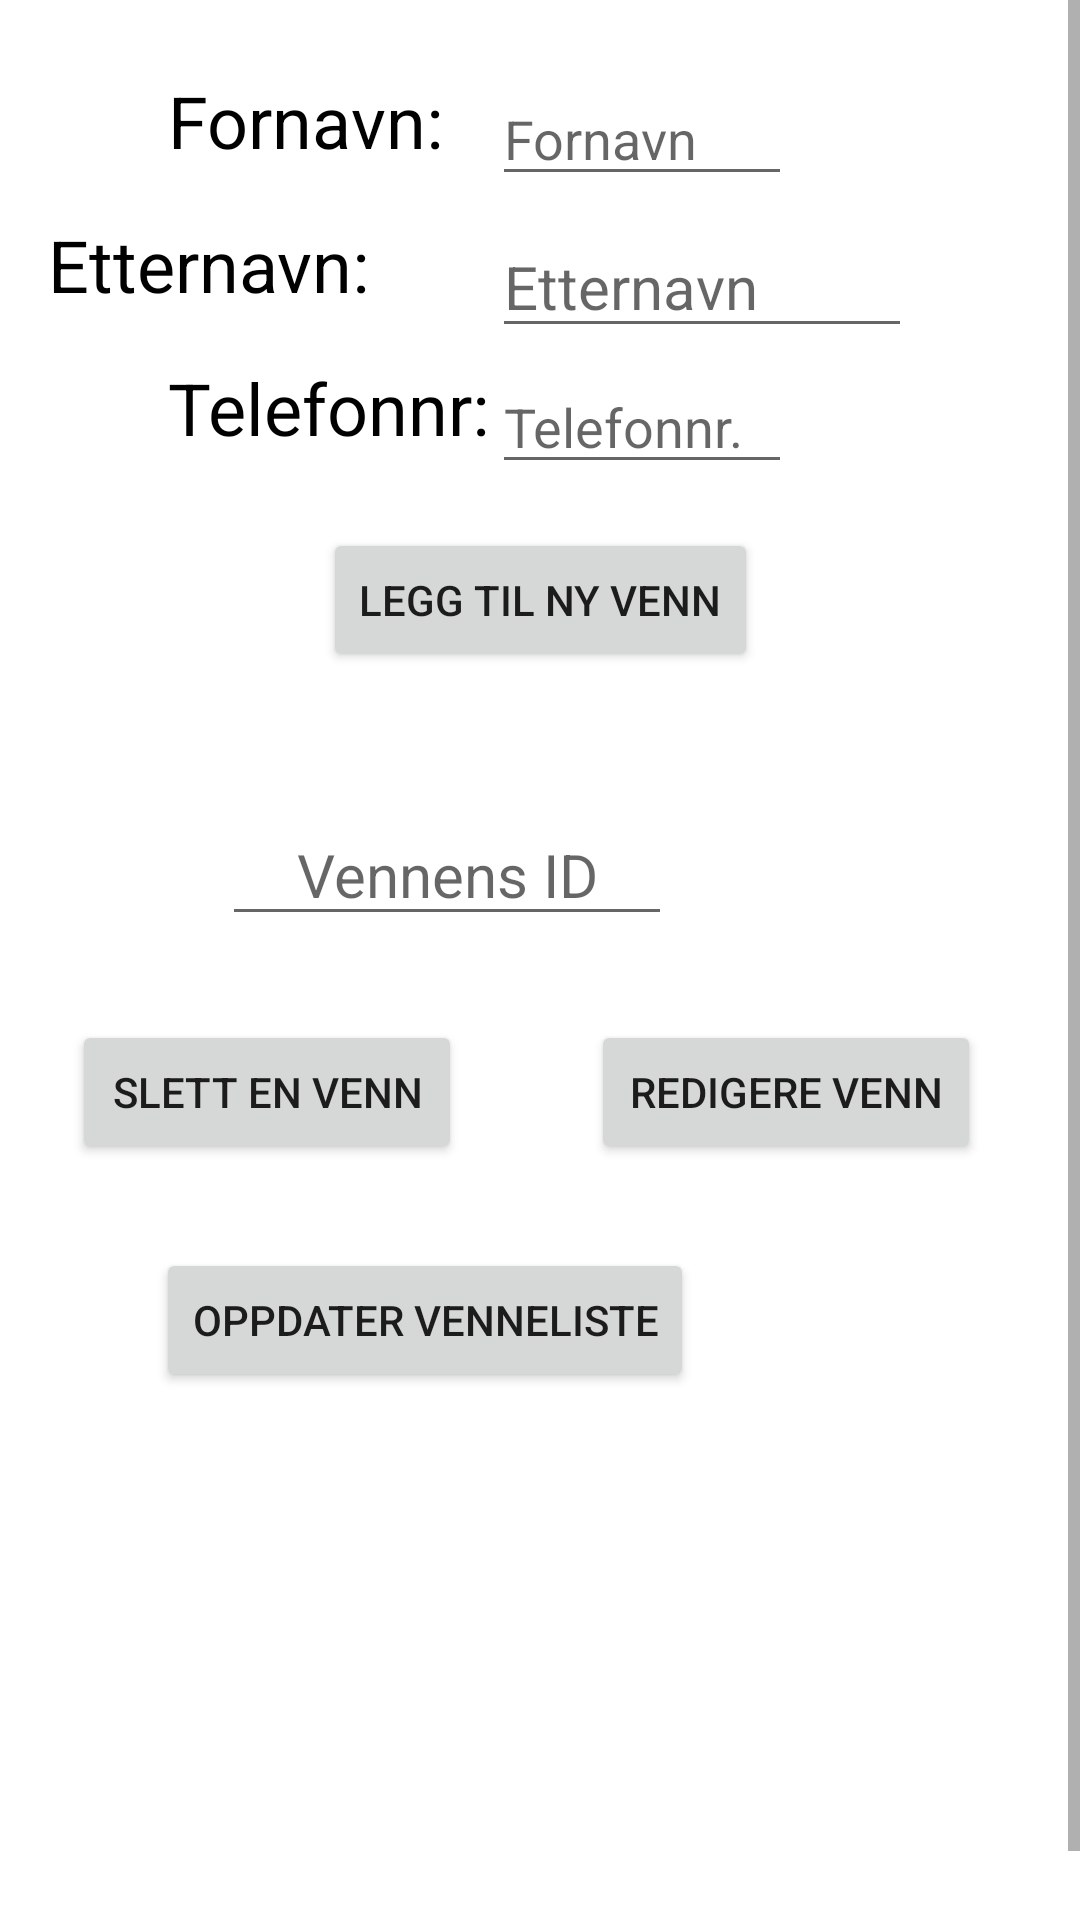

The Android layout XML behind this screen, and the referenced resources:
<!-- AndroidManifest.xml: application theme Theme.Mappe2s344183s303045 -->
<!-- res/layout/venner.xml -->
<?xml version="1.0" encoding="utf-8"?>
<ScrollView
    xmlns:android="http://schemas.android.com/apk/res/android"
    xmlns:app="http://schemas.android.com/apk/res-auto"
    xmlns:tools="http://schemas.android.com/tools"
    android:layout_width="match_parent"
    android:layout_height="match_parent"
    android:fillViewport="true">

    <androidx.constraintlayout.widget.ConstraintLayout
        android:layout_width="match_parent"
        android:layout_height="wrap_content">


        <TextView
            android:id="@+id/textView"
            android:layout_width="120dp"
            android:layout_height="wrap_content"
            android:layout_marginTop="24dp"
            android:layout_marginEnd="184dp"
            android:text="Fornavn:"
            android:textColor="@color/black"
            android:textSize="24sp"
            app:layout_constraintEnd_toEndOf="parent"
            app:layout_constraintTop_toTopOf="parent" />

        <EditText
            android:id="@+id/vennfornavn"
            android:layout_width="100dp"
            android:layout_height="wrap_content"
            android:layout_marginStart="164dp"
            android:layout_marginTop="24dp"
            android:hint="Fornavn"
            app:layout_constraintStart_toStartOf="parent"
            app:layout_constraintTop_toTopOf="parent"
            tools:textSize="20sp" />

        <TextView
            android:id="@+id/textView5"
            android:layout_width="0dp"
            android:layout_height="wrap_content"
            android:layout_marginStart="16dp"
            android:layout_marginTop="72dp"
            android:layout_marginBottom="355dp"
            android:text="Etternavn:"
            android:textColor="@color/black"
            android:textSize="24sp"
            app:layout_constraintStart_toStartOf="parent"
            app:layout_constraintTop_toTopOf="parent"
            app:layout_constraintVertical_bias="0.0" />

        <EditText
            android:id="@+id/vennetternavn"
            android:layout_width="0dp"
            android:layout_height="wrap_content"
            android:layout_marginStart="164dp"
            android:layout_marginTop="72dp"
            android:layout_marginEnd="56dp"
            android:hint="Etternavn"
            android:textSize="20sp"
            app:layout_constraintEnd_toEndOf="parent"
            app:layout_constraintHorizontal_bias="1.0"
            app:layout_constraintStart_toEndOf="@+id/textView5"
            app:layout_constraintStart_toStartOf="parent"
            app:layout_constraintTop_toTopOf="parent" />

        <TextView
            android:id="@+id/textView2"
            android:layout_width="120dp"
            android:layout_height="wrap_content"
            android:layout_marginBottom="24dp"
            android:text="Telefonnr:"
            android:textColor="@color/black"
            android:textSize="24sp"
            app:layout_constraintBottom_toTopOf="@+id/button"
            app:layout_constraintEnd_toEndOf="@+id/textView"
            app:layout_constraintHorizontal_bias="0.0"
            app:layout_constraintStart_toStartOf="@+id/textView" />

        <EditText
            android:id="@+id/venntlf"
            android:layout_width="100dp"
            android:layout_height="wrap_content"
            android:layout_marginStart="164dp"
            android:layout_marginTop="120dp"
            android:hint="Telefonnr."
            app:layout_constraintStart_toStartOf="parent"
            app:layout_constraintTop_toTopOf="parent"
            tools:textSize="20sp" />

        <EditText
            android:id="@+id/vennID"
            android:layout_width="150dp"
            android:layout_height="wrap_content"
            android:layout_marginStart="50dp"
            android:layout_marginTop="268dp"
            android:layout_marginBottom="23dp"
            android:hint="Vennens ID"
            android:textAlignment="center"
            android:textSize="20sp"
            app:layout_constraintBottom_toTopOf="@+id/button3"
            app:layout_constraintStart_toStartOf="@+id/slettVenn"
            app:layout_constraintTop_toTopOf="parent" />

        <Button
            android:id="@+id/button"
            android:layout_width="wrap_content"
            android:layout_height="wrap_content"
            android:layout_marginTop="176dp"
            android:onClick="leggtil"
            android:text="Legg til ny venn"
            app:layout_constraintEnd_toEndOf="parent"
            app:layout_constraintStart_toStartOf="parent"
            app:layout_constraintTop_toTopOf="parent" />

        <Button
            android:id="@+id/slettVenn"
            android:layout_width="0dp"
            android:layout_height="wrap_content"
            android:layout_marginStart="24dp"
            android:layout_marginTop="28dp"
            android:layout_marginEnd="43dp"
            android:onClick="slettDialog"
            android:text="Slett en venn"
            app:layout_constraintEnd_toStartOf="@+id/button3"
            app:layout_constraintStart_toStartOf="parent"
            app:layout_constraintTop_toBottomOf="@+id/vennID" />

        <Button
            android:id="@+id/button3"
            android:layout_width="0dp"
            android:layout_height="wrap_content"
            android:layout_marginTop="28dp"
            android:layout_marginEnd="33dp"
            android:text="Redigere venn"
            app:layout_constraintEnd_toEndOf="parent"
            app:layout_constraintStart_toEndOf="@+id/slettVenn"
            app:layout_constraintTop_toBottomOf="@+id/vennID" />

        <Button
            android:id="@+id/button4"
            android:layout_width="wrap_content"
            android:layout_height="wrap_content"
            android:layout_marginStart="52dp"
            android:layout_marginTop="28dp"
            android:onClick="visalle"
            android:text="Oppdater venneliste"
            app:layout_constraintStart_toStartOf="parent"
            app:layout_constraintTop_toBottomOf="@+id/button3" />

        <ListView
            android:id="@+id/venneliste"
            android:layout_width="match_parent"
            android:layout_height="200dp"
            app:layout_constraintBottom_toBottomOf="parent"
            app:layout_constraintEnd_toEndOf="parent"
            app:layout_constraintHorizontal_bias="0.0"
            app:layout_constraintStart_toStartOf="parent"
            app:layout_constraintTop_toBottomOf="@+id/button4"
            app:layout_constraintVertical_bias="0.0" />


    </androidx.constraintlayout.widget.ConstraintLayout>
    </ScrollView>
<!-- resources referenced by this layout -->
<resources>
  <color name="black">#FF000000</color>
  <style name="Theme.Mappe2s344183s303045" parent="Theme.MaterialComponents.DayNight.DarkActionBar">
          
          <item name="colorPrimary">@color/purple_500</item>
          <item name="colorPrimaryVariant">@color/purple_700</item>
          <item name="colorOnPrimary">@color/white</item>
          
          <item name="colorSecondary">@color/teal_200</item>
          <item name="colorSecondaryVariant">@color/teal_700</item>
          <item name="colorOnSecondary">@color/black</item>
          
          <item name="android:statusBarColor" tools:targetApi="l">?attr/colorPrimaryVariant</item>
          
      </style>
  <color name="purple_500">#FF6200EE</color>
  <color name="purple_700">#FF3700B3</color>
  <color name="white">#FFFFFFFF</color>
  <color name="teal_200">#FF03DAC5</color>
  <color name="teal_700">#FF018786</color>
</resources>
